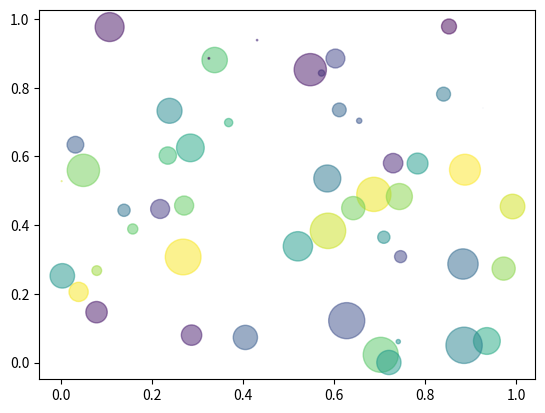

The matplotlib source for this figure:
import numpy as np
import matplotlib.pyplot as plt

N = 50
x = np.random.rand(N)
y = np.random.rand(N)
colors = np.random.rand(N)

area = np.pi * (15 * np.random.rand(N)) ** 2

plt.scatter(x, y, s=area, c=colors, alpha=0.5)
plt.show()
